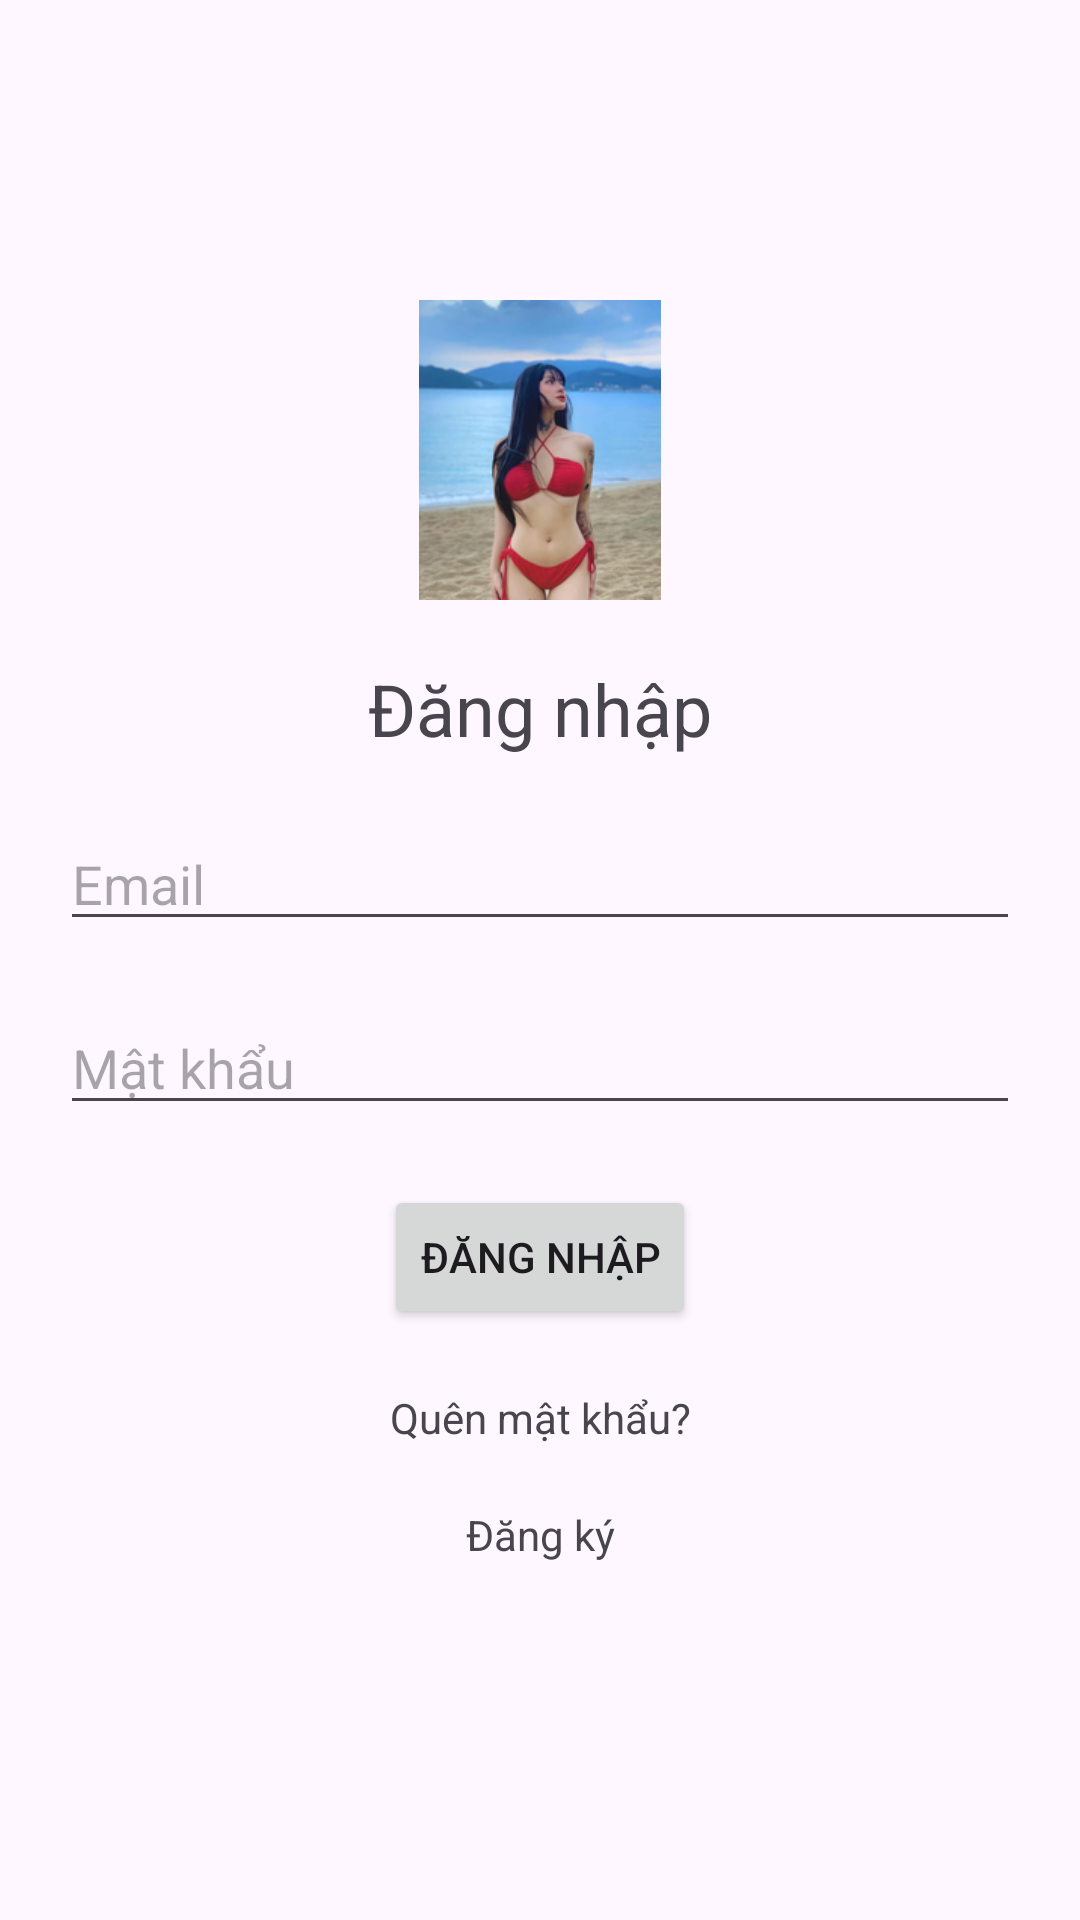

This screen was rendered from an Android layout file. Write that file and the resources it references.
<!-- AndroidManifest.xml: application theme Theme.Banvainhacuong -->
<!-- res/layout/login.xml -->
<?xml version="1.0" encoding="utf-8"?>
<androidx.constraintlayout.widget.ConstraintLayout xmlns:android="http://schemas.android.com/apk/res/android"
    xmlns:app="http://schemas.android.com/apk/res-auto"
    xmlns:tools="http://schemas.android.com/tools"
    android:layout_width="match_parent"
    android:layout_height="match_parent"
    tools:context=".activity.LoginActivity">

    <ImageView
        android:id="@+id/imageView"
        android:layout_width="100dp"
        android:layout_height="100dp"
        android:layout_marginTop="100dp"
        android:src="@drawable/anhdep"
        app:layout_constraintEnd_toEndOf="parent"
        app:layout_constraintStart_toStartOf="parent"
        app:layout_constraintTop_toTopOf="parent" />

    <TextView
        android:id="@+id/textView"
        android:layout_width="wrap_content"
        android:layout_height="wrap_content"
        android:layout_marginTop="20dp"
        android:text="Đăng nhập"
        android:textSize="24sp"
        app:layout_constraintEnd_toEndOf="parent"
        app:layout_constraintStart_toStartOf="parent"
        app:layout_constraintTop_toBottomOf="@+id/imageView" />

    <EditText
        android:id="@+id/editTextUsername"
        android:layout_width="match_parent"
        android:layout_height="wrap_content"
        android:layout_marginStart="20dp"
        android:layout_marginTop="20dp"
        android:layout_marginEnd="20dp"
        android:hint="Email"
        app:layout_constraintEnd_toEndOf="parent"
        app:layout_constraintStart_toStartOf="parent"
        app:layout_constraintTop_toBottomOf="@+id/textView"
        tools:ignore="TouchTargetSizeCheck" />

    <EditText
        android:id="@+id/editTextPassword"
        android:layout_width="match_parent"
        android:layout_height="wrap_content"
        android:layout_marginStart="20dp"
        android:layout_marginTop="20dp"
        android:layout_marginEnd="20dp"
        android:hint="Mật khẩu"
        android:inputType="textPassword"
        app:layout_constraintEnd_toEndOf="parent"
        app:layout_constraintStart_toStartOf="parent"
        app:layout_constraintTop_toBottomOf="@+id/editTextUsername"
        tools:ignore="TouchTargetSizeCheck" />

    <Button
        android:id="@+id/buttonLogin"
        android:layout_width="wrap_content"
        android:layout_height="wrap_content"
        android:layout_marginTop="20dp"
        android:text="Đăng nhập"
        app:layout_constraintEnd_toEndOf="parent"
        app:layout_constraintStart_toStartOf="parent"
        app:layout_constraintTop_toBottomOf="@+id/editTextPassword" />

    <TextView
        android:id="@+id/textViewForgotPassword"
        android:layout_width="wrap_content"
        android:layout_height="wrap_content"
        android:layout_marginTop="20dp"
        android:text="Quên mật khẩu?"
        app:layout_constraintEnd_toEndOf="parent"
        app:layout_constraintStart_toStartOf="parent"
        app:layout_constraintTop_toBottomOf="@+id/buttonLogin" />

    <TextView
        android:id="@+id/textViewSignUp"
        android:layout_width="wrap_content"
        android:layout_height="wrap_content"
        android:layout_marginTop="20dp"
        android:text="Đăng ký"
        app:layout_constraintEnd_toEndOf="parent"
        app:layout_constraintStart_toStartOf="parent"
        app:layout_constraintTop_toBottomOf="@+id/textViewForgotPassword" />

</androidx.constraintlayout.widget.ConstraintLayout>
<!-- resources referenced by this layout -->
<resources>
  <!-- drawable anhdep: png bitmap (drawable, 46255 bytes) -->
  <style name="Theme.Banvainhacuong" parent="Base.Theme.Banvainhacuong" />
  <style name="Base.Theme.Banvainhacuong" parent="Theme.Material3.DayNight.NoActionBar">
          
          
      </style>
</resources>
